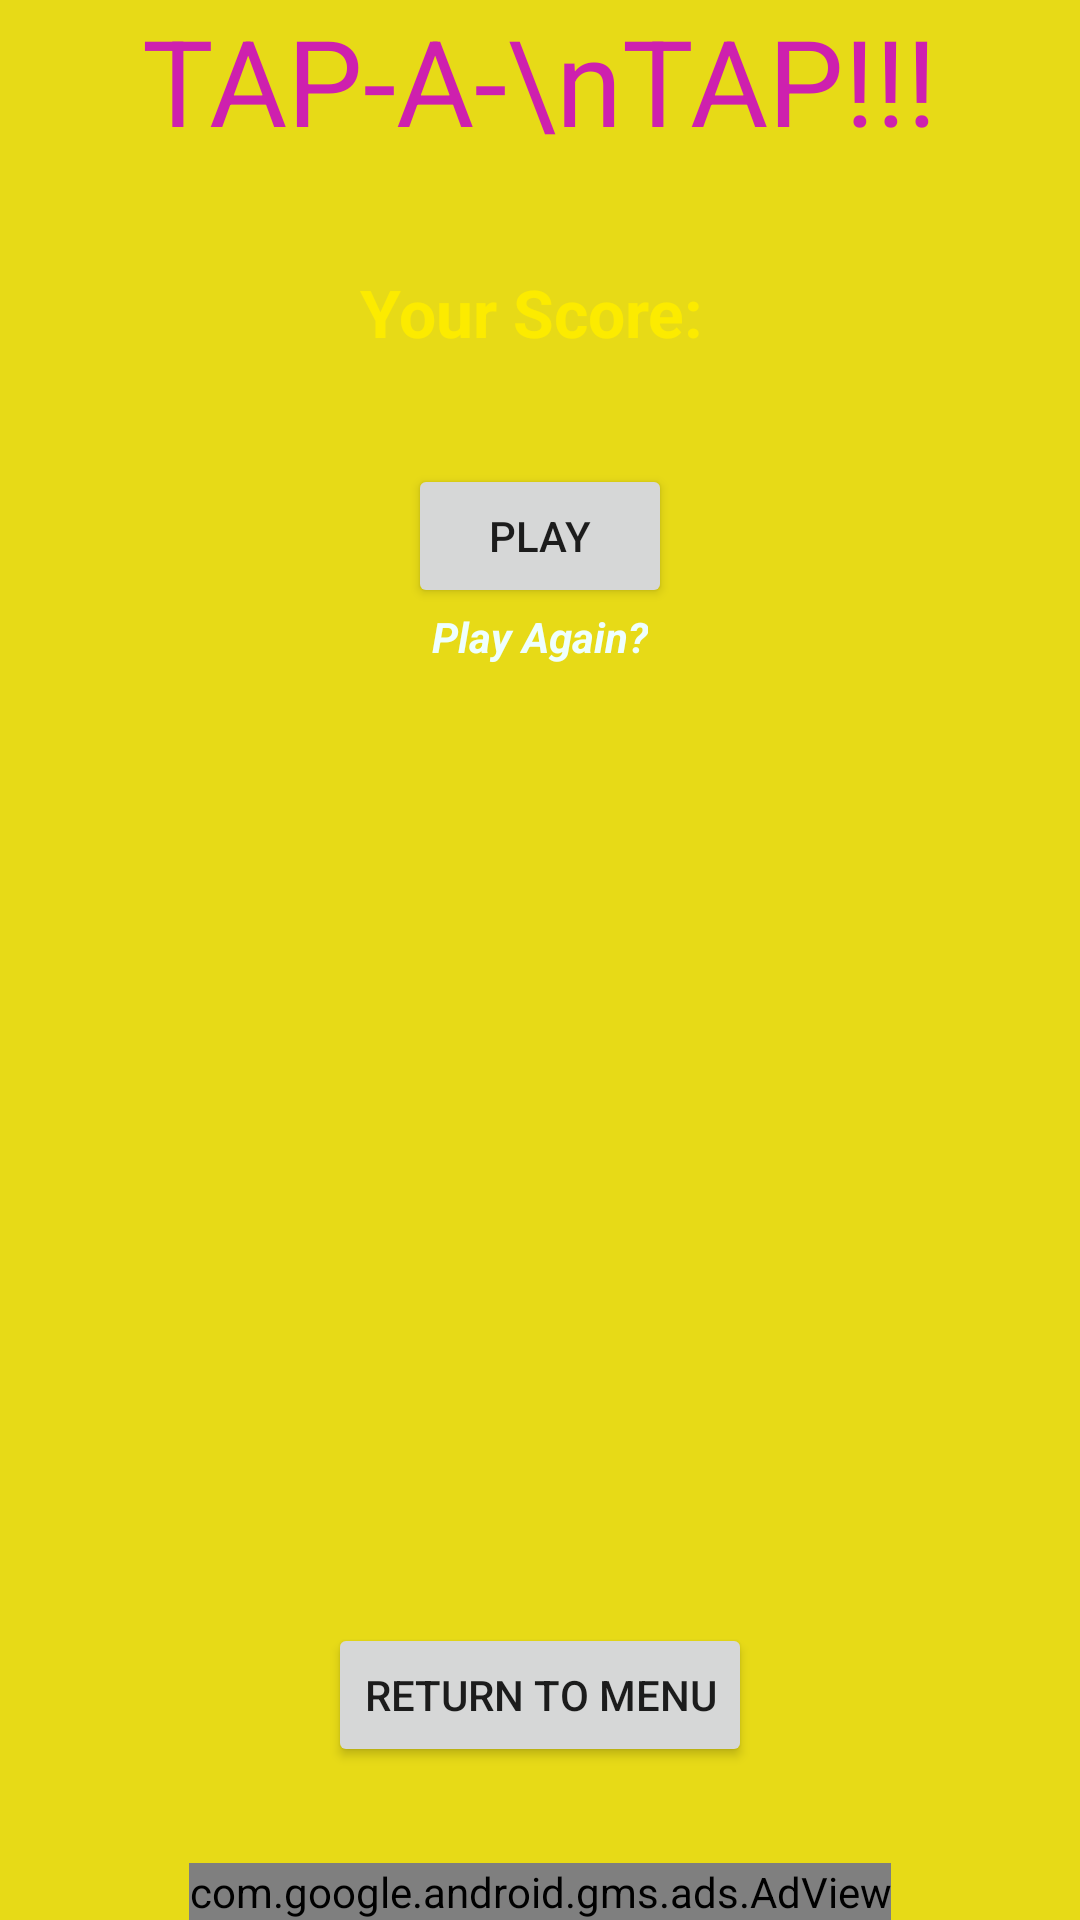

This screen was rendered from an Android layout file. Write that file and the resources it references.
<!-- AndroidManifest.xml: application theme AppTheme -->
<!-- res/layout/activity_play_again_med.xml -->
<?xml version="1.0" encoding="utf-8"?>
<RelativeLayout xmlns:android="http://schemas.android.com/apk/res/android"
    xmlns:tools="http://schemas.android.com/tools"
    xmlns:ads="http://schemas.android.com/apk/res-auto"
    android:layout_width="match_parent"
    android:layout_height="match_parent"
    android:paddingBottom="@dimen/activity_vertical_margin"
    android:paddingLeft="@dimen/activity_horizontal_margin"
    android:paddingRight="@dimen/activity_horizontal_margin"
    android:paddingTop="@dimen/activity_vertical_margin"
    tools:context="com.example.ruiz.tappamole.PlayMenu"
    android:background="#e7da17">

    <Button
        android:layout_width="wrap_content"
        android:layout_height="wrap_content"
        android:text="Play"
        android:id="@+id/menuPlay"
        android:layout_centerVertical="true"
        android:layout_centerHorizontal="true"
        android:layout_below="@+id/textView3"
        android:layout_marginTop="36dp"/>
    <TextView
        android:layout_width="wrap_content"
        android:layout_height="wrap_content"
        android:text="TAP-A-\nTAP!!!"
        android:id="@+id/textView"
        android:textSize="40dp"
        android:textColor="#ce20ae"
        android:layout_alignParentTop="true"
        android:layout_centerHorizontal="true" />

    <TextView
        android:layout_width="wrap_content"
        android:layout_height="wrap_content"
        android:textAppearance="?android:attr/textAppearanceSmall"
        android:text="Play Again?"
        android:id="@+id/textView2"
        android:textColor="#effffe"
        android:textStyle="bold|italic"
        android:layout_below="@+id/menuPlay"
        android:layout_centerHorizontal="true" />

    <TextView
        android:layout_width="wrap_content"
        android:layout_height="wrap_content"
        android:textAppearance="?android:attr/textAppearanceLarge"
        android:text="Your Score: "
        android:id="@+id/textView3"
        android:layout_marginTop="36dp"
        android:textStyle="bold"
        android:textColor="#fceb00"
        android:layout_below="@+id/textView"
        android:layout_centerHorizontal="true"/>

    <Button
        android:layout_width="wrap_content"
        android:layout_height="wrap_content"
        android:text="Return to Menu"
        android:id="@+id/button"
        android:layout_marginBottom="51dp"
        android:layout_alignParentBottom="true"
        android:layout_centerHorizontal="true"/>

    <com.google.android.gms.ads.AdView
        android:id="@+id/adView2"
        android:layout_width="wrap_content"
        android:layout_height="wrap_content"
        ads:adSize="BANNER"
        ads:adUnitId="@string/banner_ad_unit_id"
        android:layout_alignParentBottom="true"
        android:layout_centerHorizontal="true">
    </com.google.android.gms.ads.AdView>
</RelativeLayout>
<!-- resources referenced by this layout -->
<resources>
  <string name="banner_ad_unit_id">ca-app-pub-3692242272677226/8682828794</string>
  <style name="AppTheme" parent="Theme.AppCompat.Light.DarkActionBar">
          
          <item name="colorPrimary">@color/colorPrimary</item>
          <item name="colorPrimaryDark">@color/colorPrimaryDark</item>
          <item name="colorAccent">@color/colorAccent</item>
      </style>
  <!-- not gathered from this repository: default colours our renderer supplied (Android Studio template values) -->
  <color name="colorPrimary">#FF6200EE</color>
  <color name="colorPrimaryDark">#FF3700B3</color>
  <color name="colorAccent">#FF03DAC5</color>
</resources>
